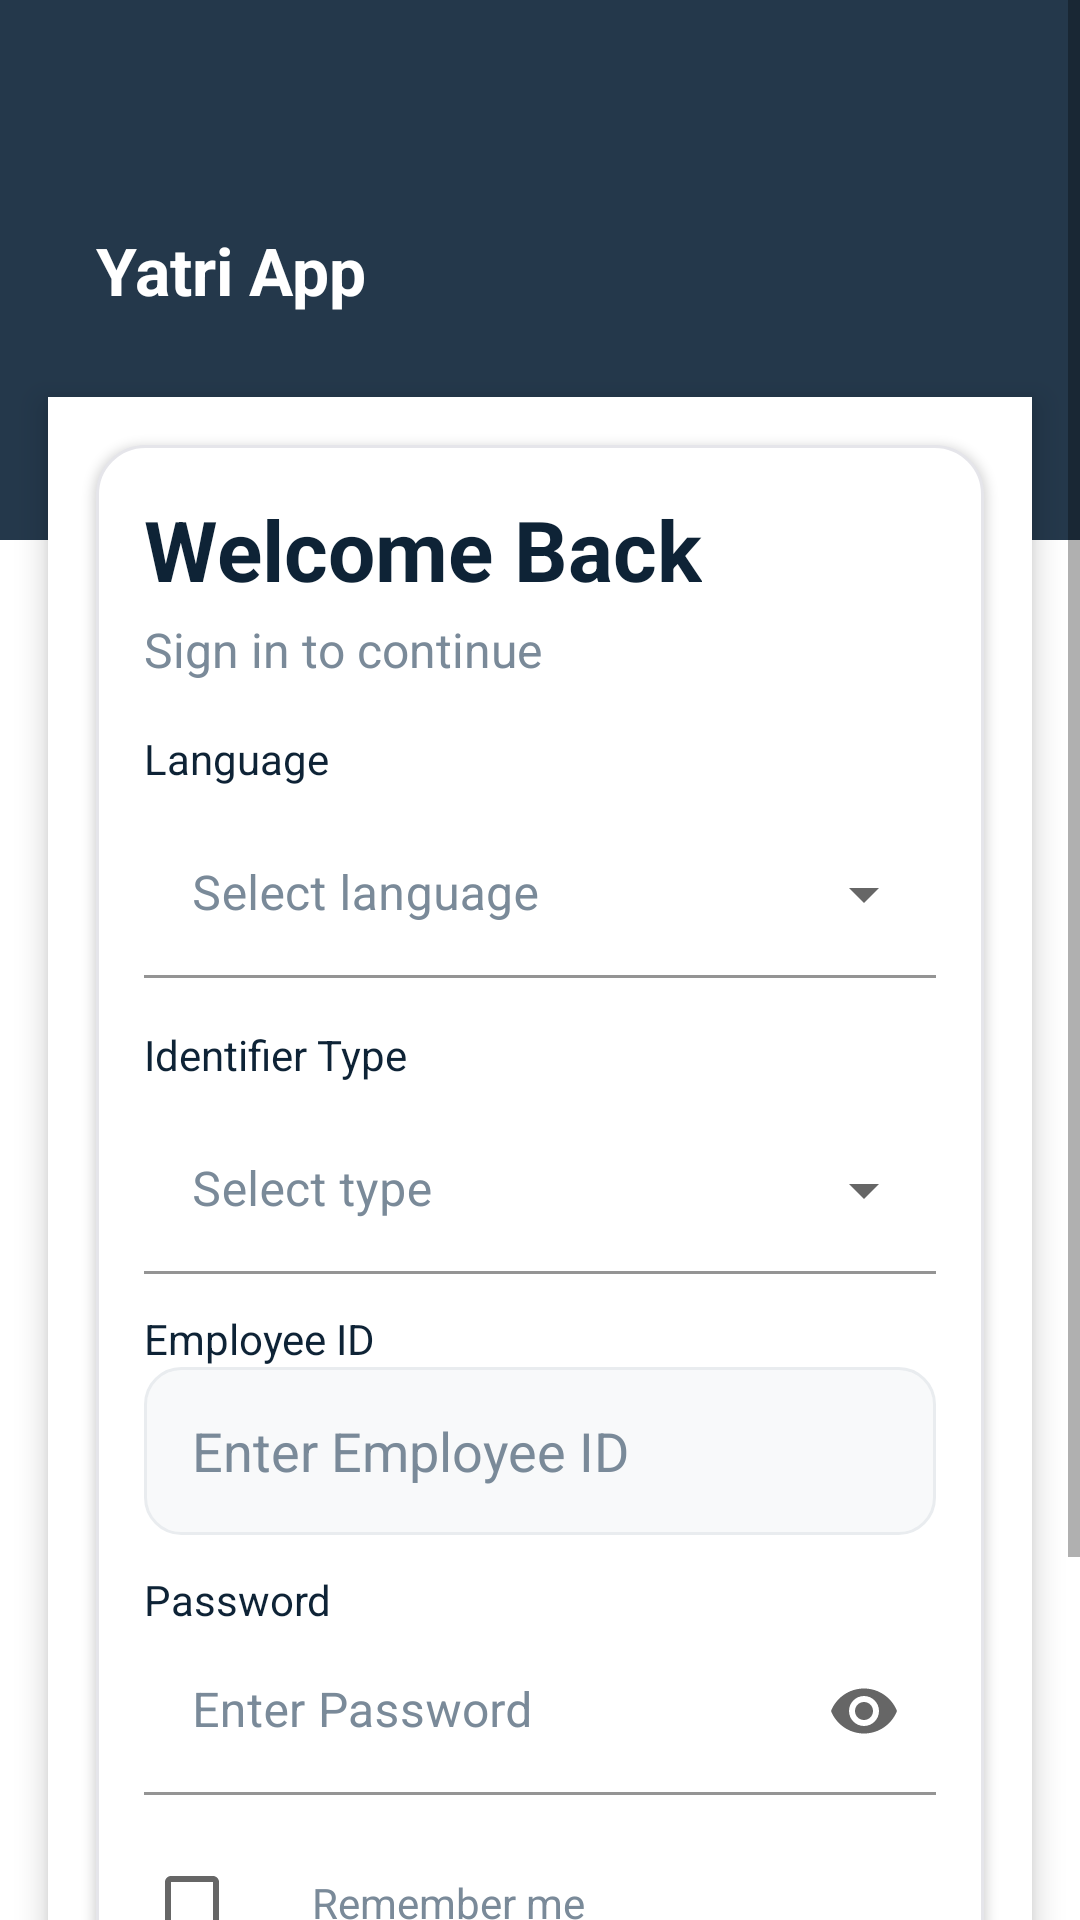

Android layout source for this screen:
<!-- AndroidManifest.xml: application theme Theme.YatriApp -->
<!-- res/layout/activity_login.xml -->
<?xml version="1.0" encoding="utf-8"?>
<ScrollView xmlns:android="http://schemas.android.com/apk/res/android"
    xmlns:app="http://schemas.android.com/apk/res-auto"
    android:layout_width="match_parent"
    android:layout_height="match_parent">
    <LinearLayout
        android:layout_width="match_parent"
        android:layout_height="wrap_content"
        android:orientation="vertical"
        android:padding="0dp"
        android:background="@color/background">

        <LinearLayout
            android:layout_width="match_parent"
            android:layout_height="180dp"
            android:orientation="horizontal"
            android:gravity="center_vertical"
            android:padding="16dp"
            android:background="@color/navy">
            <TextView
                android:layout_width="wrap_content"
                android:layout_height="wrap_content"
                android:text="Yatri App"
                android:textColor="@color/text_on_primary"
                android:textStyle="bold"
                android:textSize="22sp"
                android:layout_marginStart="16dp"/>
        </LinearLayout>

        <LinearLayout
            android:layout_width="match_parent"
            android:layout_height="wrap_content"
            android:orientation="vertical"
            android:padding="16dp"
            android:background="@color/card_bg"
            android:elevation="6dp"
            android:layout_marginTop="-48dp"
            android:layout_marginHorizontal="16dp"
            android:clipToPadding="false"
            android:backgroundTint="@color/card_bg">

            <LinearLayout
                android:layout_width="match_parent"
                android:layout_height="wrap_content"
                android:background="@drawable/bg_card"
                android:elevation="2dp"
                android:orientation="vertical"
                android:layout_marginTop="0dp"
                android:layout_marginHorizontal="0dp"
                android:layout_gravity="center"
                android:clipToPadding="false">

                <TextView
                    android:id="@+id/tvWelcome"
                    android:layout_width="wrap_content"
                    android:layout_height="wrap_content"
                    android:text="Welcome Back"
                    android:textStyle="bold"
                    android:textSize="28sp"
                    android:textColor="@color/text_primary"/>

                <TextView
                    android:id="@+id/tvSignIn"
                    android:layout_width="wrap_content"
                    android:layout_height="wrap_content"
                    android:text="Sign in to continue"
                    android:textSize="16sp"
                    android:textColor="@color/text_secondary"
                    android:layout_marginTop="4dp"/>

                <TextView
                    android:layout_width="wrap_content"
                    android:layout_height="wrap_content"
                    android:text="Language"
                    android:textColor="@color/text_primary"
                    android:textSize="14sp"
                    android:layout_marginTop="16dp"/>

                <com.google.android.material.textfield.TextInputLayout
                    android:id="@+id/tilLanguage"
                    style="@style/CustomExposedDropdownMenu"
                    android:layout_width="match_parent"
                    android:layout_height="wrap_content"
                    android:layout_marginTop="8dp"
                    app:endIconMode="dropdown_menu">

                    <com.google.android.material.textfield.MaterialAutoCompleteTextView
                        android:id="@+id/acLanguage"
                        android:layout_width="match_parent"
                        android:layout_height="wrap_content"
                        android:inputType="none"
                        android:textColor="@color/text_primary"
                        android:textColorHint="@color/text_secondary"
                        android:hint="Select language"/>
                </com.google.android.material.textfield.TextInputLayout>

                <TextView
                    android:id="@+id/tvIdentifierType"
                    android:layout_width="wrap_content"
                    android:layout_height="wrap_content"
                    android:text="Identifier Type"
                    android:textColor="@color/text_primary"
                    android:textSize="14sp"
                    android:layout_marginTop="16dp"/>

                <com.google.android.material.textfield.TextInputLayout
                    android:id="@+id/tilIdentifierType"
                    style="@style/CustomExposedDropdownMenu"
                    android:layout_width="match_parent"
                    android:layout_height="wrap_content"
                    android:layout_marginTop="8dp"
                    app:endIconMode="dropdown_menu">

                    <com.google.android.material.textfield.MaterialAutoCompleteTextView
                        android:id="@+id/acIdentifierType"
                        android:layout_width="match_parent"
                        android:layout_height="wrap_content"
                        android:inputType="none"
                        android:textColor="@color/text_primary"
                        android:textColorHint="@color/text_secondary"
                        android:hint="Select type"/>
                </com.google.android.material.textfield.TextInputLayout>

                <TextView
                    android:layout_width="wrap_content"
                    android:layout_height="wrap_content"
                    android:text="Employee ID"
                    android:textColor="@color/text_primary"
                    android:textSize="14sp"
                    android:layout_marginTop="12dp"/>

                <EditText
                    android:id="@+id/etIdentifier"
                    android:layout_width="match_parent"
                    android:layout_height="56dp"
                    android:hint="Enter Employee ID"
                    android:padding="16dp"
                    android:background="@drawable/bg_input"
                    android:textColor="@color/text_primary"
                    android:textColorHint="@color/text_secondary"
                    android:inputType="text"/>

                <TextView
                    android:layout_width="wrap_content"
                    android:layout_height="wrap_content"
                    android:text="Password"
                    android:textColor="@color/text_primary"
                    android:textSize="14sp"
                    android:layout_marginTop="12dp"/>

                <com.google.android.material.textfield.TextInputLayout
                    android:id="@+id/tilPassword"
                    style="@style/CustomTextInputLayout"
                    android:layout_width="match_parent"
                    android:layout_height="wrap_content"
                    android:layout_marginTop="0dp"
                    app:endIconMode="password_toggle">
                    <com.google.android.material.textfield.TextInputEditText
                        android:id="@+id/etPassword"
                        android:layout_width="match_parent"
                        android:layout_height="wrap_content"
                        android:hint="Enter Password"
                        android:textColor="@color/text_primary"
                        android:textColorHint="@color/text_secondary"
                        android:inputType="textPassword"/>
                </com.google.android.material.textfield.TextInputLayout>

                <LinearLayout
                    android:layout_width="match_parent"
                    android:layout_height="wrap_content"
                    android:orientation="horizontal"
                    android:gravity="center_vertical"
                    android:layout_marginTop="12dp">
                    <CheckBox
                        android:id="@+id/cbRemember"
                        android:layout_width="wrap_content"
                        android:layout_height="wrap_content"/>
                    <TextView
                        android:layout_width="wrap_content"
                        android:layout_height="wrap_content"
                        android:text="Remember me"
                        android:layout_marginStart="8dp"
                        android:textColor="@color/text_secondary"/>
                </LinearLayout>

                <Button
                    android:id="@+id/btnLogin"
                    android:layout_width="match_parent"
                    android:layout_height="52dp"
                    android:text="Login"
                    android:textAllCaps="false"
                    android:textStyle="bold"
                    android:layout_marginTop="16dp"
                    android:backgroundTint="@color/navy"/>

                <TextView
                    android:id="@+id/tvForgot"
                    android:layout_width="wrap_content"
                    android:layout_height="wrap_content"
                    android:text="Forgot Password?"
                    android:textColor="@color/primary"
                    android:layout_gravity="center"
                    android:layout_marginTop="12dp"/>

            </LinearLayout>
        </LinearLayout>

    </LinearLayout>
</ScrollView>
<!-- resources referenced by this layout -->
<resources>
  <color name="background">#FFFFFF</color>
  <color name="card_bg">#FFFFFFFF</color>
  <color name="navy">#24384B</color>
  <color name="primary">#007AFF</color>
  <color name="text_on_primary">#FFFFFF</color>
  <color name="text_primary">#0E2336</color>
  <color name="text_secondary">#7A8A99</color>
  <!-- drawable bg_card (drawable) -->
  <?xml version="1.0" encoding="utf-8"?>
  <shape xmlns:android="http://schemas.android.com/apk/res/android"
      android:shape="rectangle">
      <solid android:color="@color/card_bg" />
      <corners android:radius="16dp" />
      <padding android:left="16dp" android:top="16dp" android:right="16dp" android:bottom="16dp" />
      <stroke android:width="1dp" android:color="@color/border" />
  </shape>
  <!-- drawable bg_input (drawable) -->
  <?xml version="1.0" encoding="utf-8"?>
  <shape xmlns:android="http://schemas.android.com/apk/res/android"
      android:shape="rectangle">
      <solid android:color="#F8F9FA" />
      <corners android:radius="12dp" />
      <stroke
          android:width="1dp"
          android:color="#E9ECEF" />
  </shape>
  <style name="CustomExposedDropdownMenu" parent="Widget.MaterialComponents.TextInputLayout.OutlinedBox.ExposedDropdownMenu">
          <item name="boxBackgroundColor">@android:color/white</item>
          <item name="boxStrokeColor">@color/border</item>
          <item name="hintTextColor">@color/text_secondary</item>
          <item name="android:textColorHint">@color/text_secondary</item>
          <item name="boxBackgroundMode">filled</item>
      </style>
  <style name="CustomTextInputLayout" parent="Widget.MaterialComponents.TextInputLayout.OutlinedBox">
          <item name="boxBackgroundColor">@android:color/white</item>
          <item name="boxStrokeColor">@color/border</item>
          <item name="hintTextColor">@color/text_secondary</item>
          <item name="android:textColorHint">@color/text_secondary</item>
          <item name="boxBackgroundMode">filled</item>
      </style>
  <style name="Theme.YatriApp" parent="Theme.MaterialComponents.DayNight.NoActionBar" />
  <color name="border">#E5E5EA</color>
</resources>
